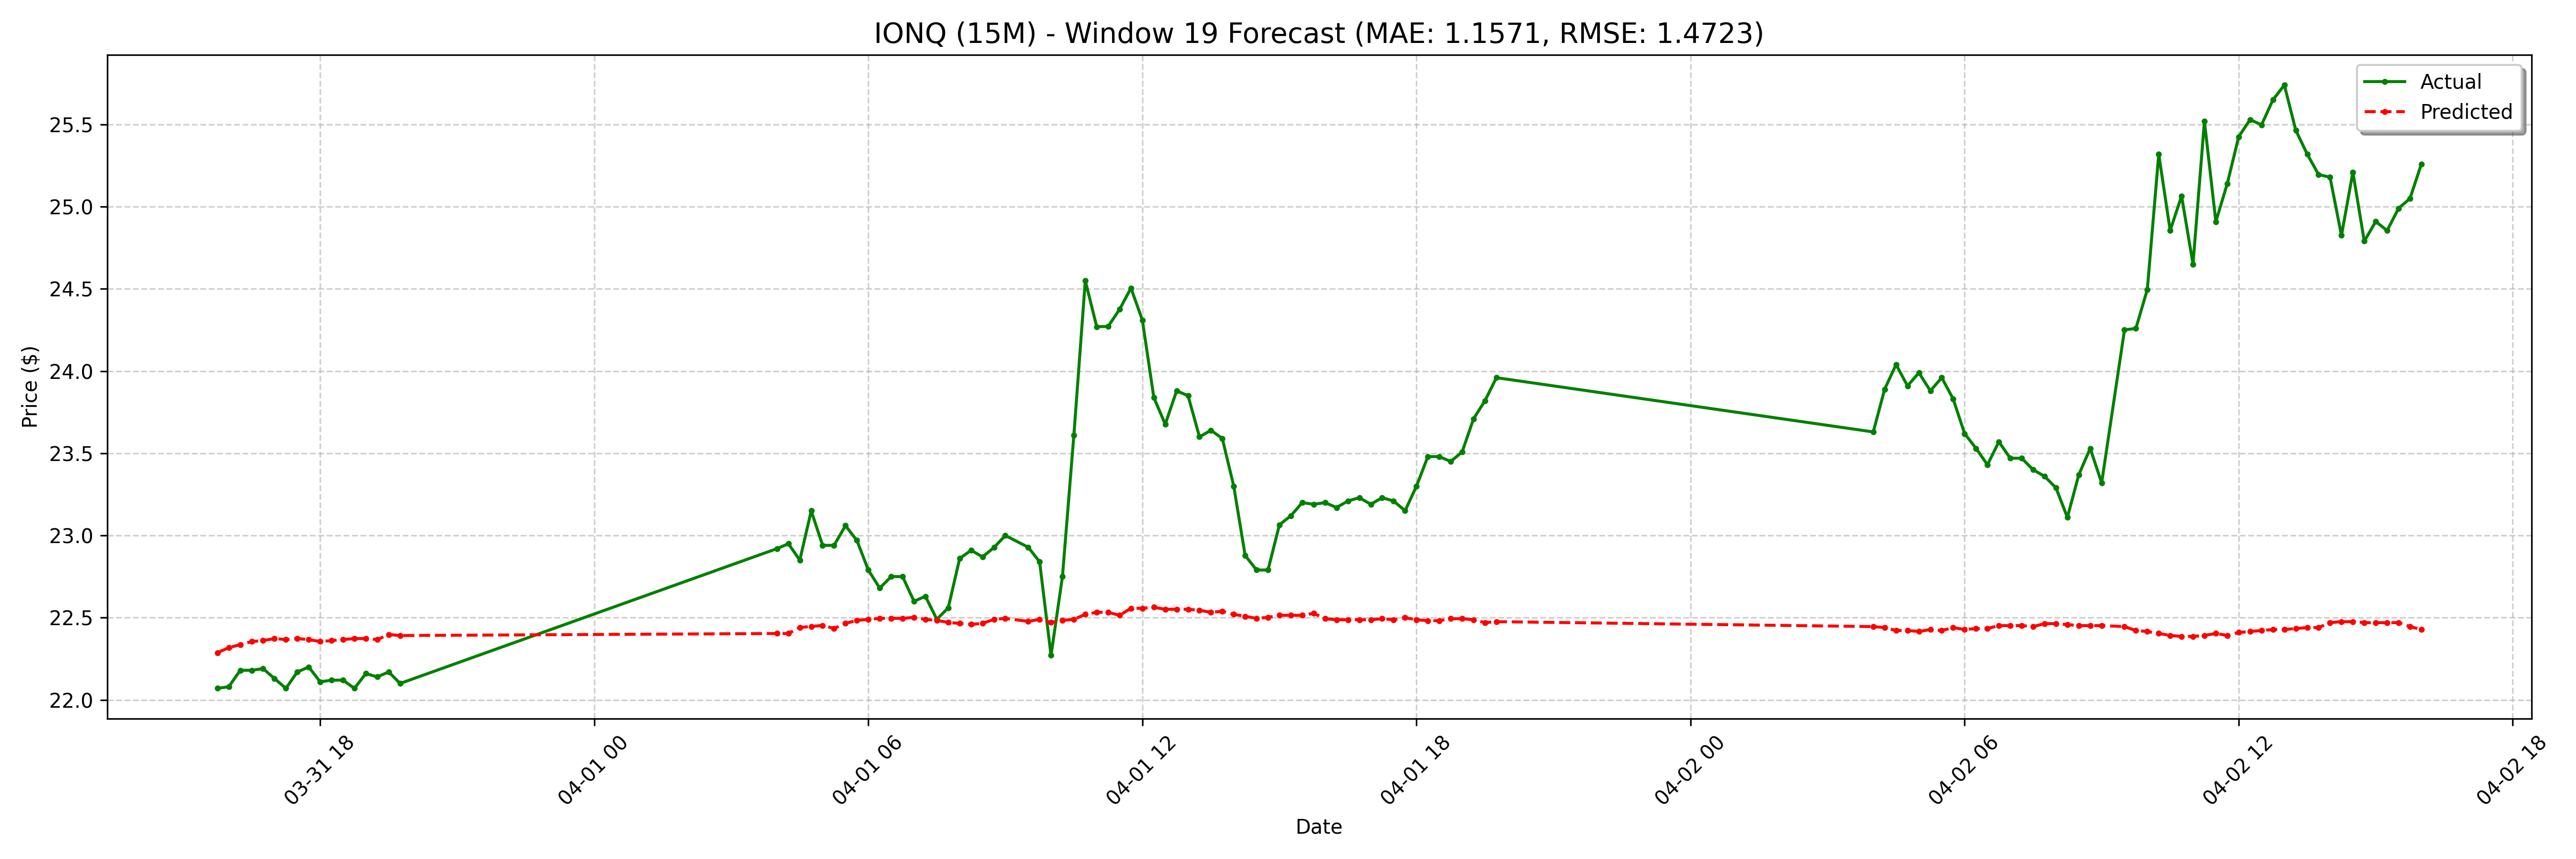

Data behind this chart, as committed beside it:
date, actual, forecast
2025-03-31 15:45:00-04:00, 22.07, 22.29
2025-03-31 16:00:00-04:00, 22.08, 22.32
2025-03-31 16:15:00-04:00, 22.18, 22.34
2025-03-31 16:30:00-04:00, 22.18, 22.35
2025-03-31 16:45:00-04:00, 22.19, 22.36
2025-03-31 17:00:00-04:00, 22.13, 22.37
2025-03-31 17:15:00-04:00, 22.07, 22.37
2025-03-31 17:30:00-04:00, 22.17, 22.37
2025-03-31 17:45:00-04:00, 22.2, 22.37
2025-03-31 18:00:00-04:00, 22.11, 22.35
2025-03-31 18:15:00-04:00, 22.12, 22.36
2025-03-31 18:30:00-04:00, 22.12, 22.37
2025-03-31 18:45:00-04:00, 22.07, 22.37
2025-03-31 19:00:00-04:00, 22.16, 22.37
2025-03-31 19:15:00-04:00, 22.14, 22.37
2025-03-31 19:30:00-04:00, 22.17, 22.4
2025-03-31 19:45:00-04:00, 22.1, 22.39
2025-04-01 04:00:00-04:00, 22.92, 22.4
2025-04-01 04:15:00-04:00, 22.95, 22.4
2025-04-01 04:30:00-04:00, 22.85, 22.44
2025-04-01 04:45:00-04:00, 23.15, 22.45
2025-04-01 05:00:00-04:00, 22.94, 22.45
2025-04-01 05:15:00-04:00, 22.94, 22.43
2025-04-01 05:30:00-04:00, 23.06, 22.47
2025-04-01 05:45:00-04:00, 22.97, 22.48
2025-04-01 06:00:00-04:00, 22.79, 22.49
2025-04-01 06:15:00-04:00, 22.68, 22.5
2025-04-01 06:30:00-04:00, 22.75, 22.5
2025-04-01 06:45:00-04:00, 22.75, 22.5
2025-04-01 07:00:00-04:00, 22.6, 22.5
2025-04-01 07:15:00-04:00, 22.63, 22.49
2025-04-01 07:30:00-04:00, 22.49, 22.48
2025-04-01 07:45:00-04:00, 22.56, 22.47
2025-04-01 08:00:00-04:00, 22.86, 22.47
2025-04-01 08:15:00-04:00, 22.91, 22.46
2025-04-01 08:30:00-04:00, 22.87, 22.47
2025-04-01 08:45:00-04:00, 22.93, 22.49
2025-04-01 09:00:00-04:00, 23.0, 22.5
2025-04-01 09:30:00-04:00, 22.93, 22.48
2025-04-01 09:45:00-04:00, 22.84, 22.49
2025-04-01 10:00:00-04:00, 22.27, 22.47
2025-04-01 10:15:00-04:00, 22.75, 22.48
2025-04-01 10:30:00-04:00, 23.61, 22.49
2025-04-01 10:45:00-04:00, 24.55, 22.52
2025-04-01 11:00:00-04:00, 24.27, 22.53
2025-04-01 11:15:00-04:00, 24.27, 22.53
2025-04-01 11:30:00-04:00, 24.38, 22.51
2025-04-01 11:45:00-04:00, 24.5, 22.56
2025-04-01 12:00:00-04:00, 24.31, 22.56
2025-04-01 12:15:00-04:00, 23.84, 22.56
2025-04-01 12:30:00-04:00, 23.68, 22.55
2025-04-01 12:45:00-04:00, 23.88, 22.55
2025-04-01 13:00:00-04:00, 23.85, 22.55
2025-04-01 13:15:00-04:00, 23.6, 22.55
2025-04-01 13:30:00-04:00, 23.64, 22.53
2025-04-01 13:45:00-04:00, 23.59, 22.54
2025-04-01 14:00:00-04:00, 23.3, 22.52
2025-04-01 14:15:00-04:00, 22.88, 22.51
2025-04-01 14:30:00-04:00, 22.79, 22.5
2025-04-01 14:45:00-04:00, 22.79, 22.5
... 68 more rows
